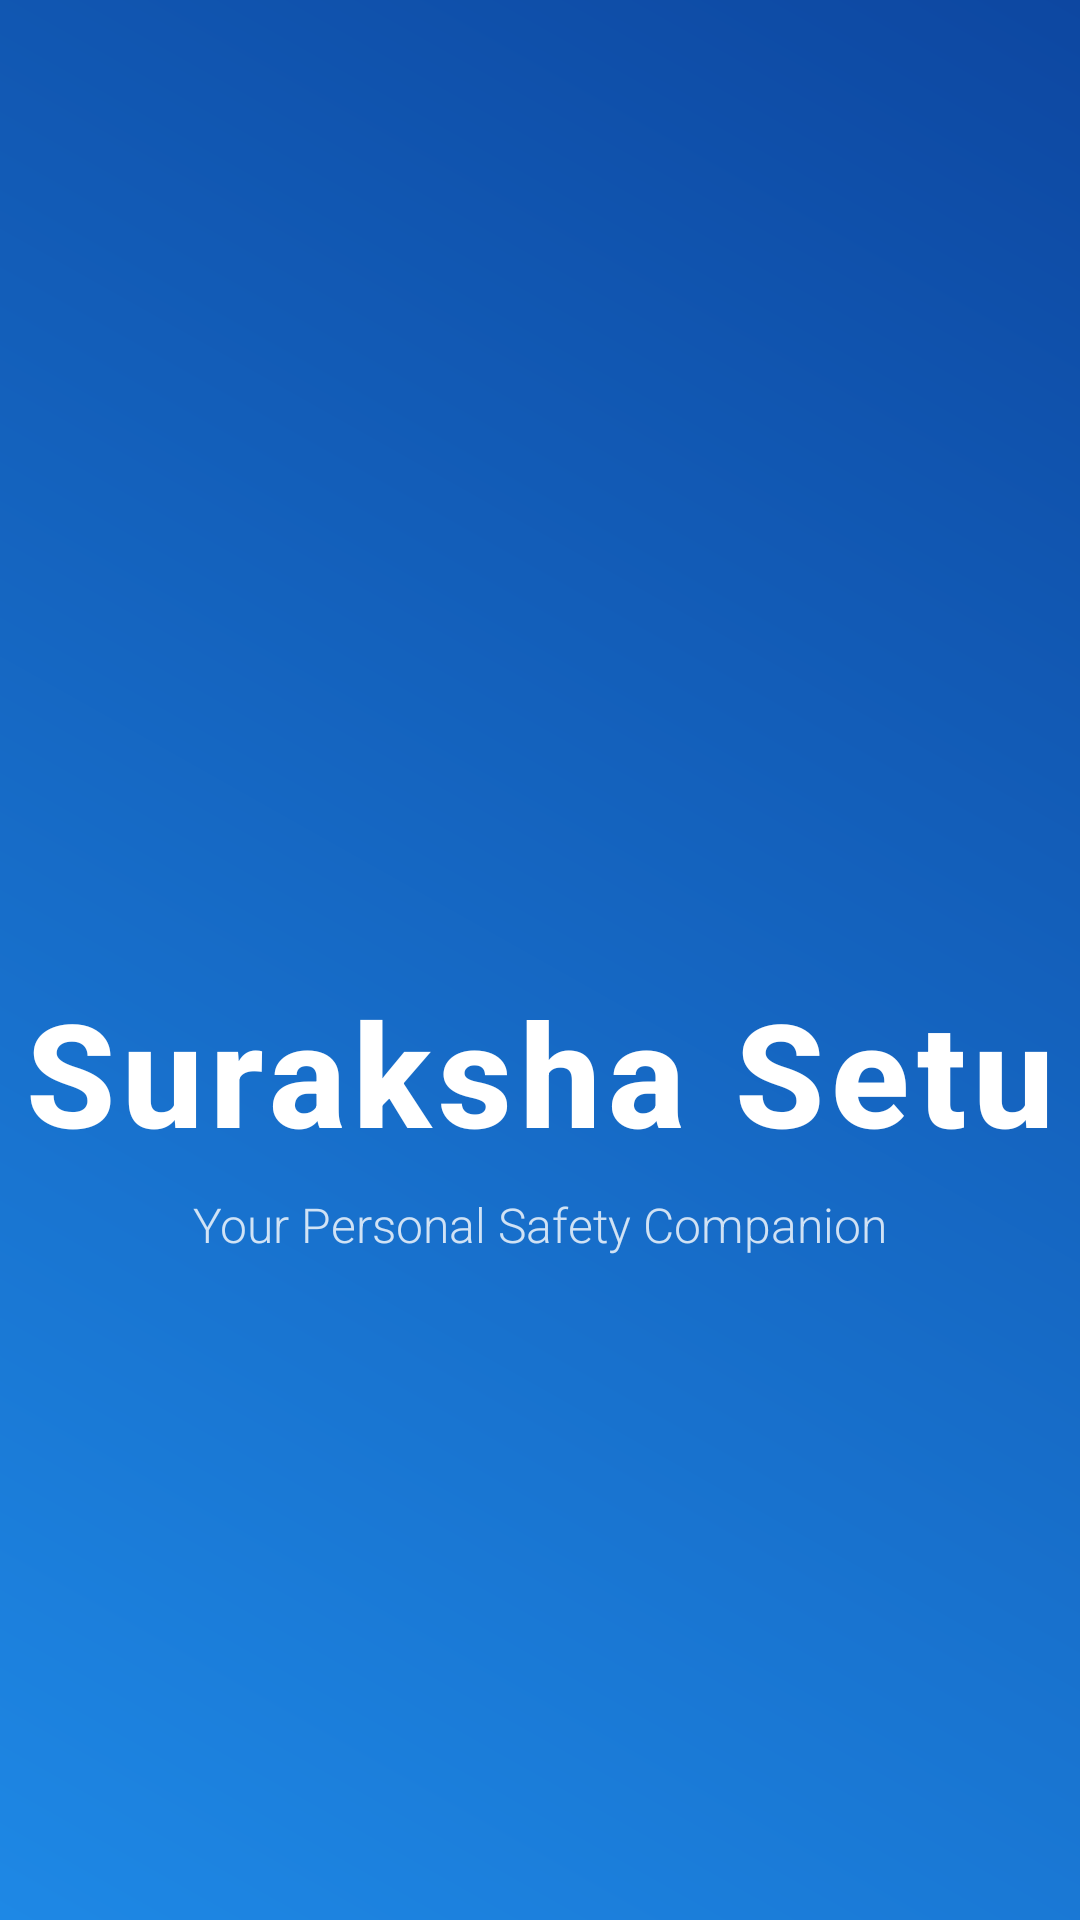

The Android layout XML behind this screen, and the referenced resources:
<!-- AndroidManifest.xml: activity theme Theme.ShakeToSave -->
<!-- res/layout/activity_splash.xml -->
<?xml version="1.0" encoding="utf-8"?>
<androidx.constraintlayout.widget.ConstraintLayout xmlns:android="http://schemas.android.com/apk/res/android"
    xmlns:app="http://schemas.android.com/apk/res-auto"
    xmlns:tools="http://schemas.android.com/tools"
    android:layout_width="match_parent"
    android:layout_height="match_parent"
    android:background="@drawable/splash_background"
    tools:context=".SplashActivity">

    <LinearLayout
        android:id="@+id/logoContainer"
        android:layout_width="wrap_content"
        android:layout_height="wrap_content"
        android:orientation="vertical"
        android:gravity="center"
        app:layout_constraintBottom_toBottomOf="parent"
        app:layout_constraintEnd_toEndOf="parent"
        app:layout_constraintStart_toStartOf="parent"
        app:layout_constraintTop_toTopOf="parent"
        app:layout_constraintVertical_bias="0.45">

        <ImageView
            android:id="@+id/ivLogo"
            android:layout_width="120dp"
            android:layout_height="120dp"
            android:src="@drawable/ic_shield"
            app:tint="#FFFFFF"
            android:layout_marginBottom="24dp"/>

        <TextView
            android:id="@+id/tvLogo"
            android:layout_width="wrap_content"
            android:layout_height="wrap_content"
            android:text="@string/app_name"
            android:textSize="48sp"
            android:textStyle="bold"
            android:letterSpacing="0.05"
            android:fontFamily="sans-serif-medium"
            android:textColor="#FFFFFF" />
            
        <TextView
            android:id="@+id/tvTagline"
            android:layout_width="wrap_content"
            android:layout_height="wrap_content"
            android:text="Your Personal Safety Companion"
            android:textSize="16sp"
            android:alpha="0.8"
            android:layout_marginTop="8dp"
            android:fontFamily="sans-serif-light"
            android:textColor="#FFFFFF" />

    </LinearLayout>



</androidx.constraintlayout.widget.ConstraintLayout>
<!-- resources referenced by this layout -->
<resources>
  <!-- drawable splash_background (drawable) -->
  <?xml version="1.0" encoding="utf-8"?>
  <shape xmlns:android="http://schemas.android.com/apk/res/android">
      <gradient
          android:angle="45"
          android:endColor="#0D47A1"
          android:startColor="#1E88E5"
          android:type="linear" />
  </shape>
  <string name="app_name">Suraksha Setu</string>
  <style name="Theme.ShakeToSave" parent="Base.Theme.ShakeToSave" />
  <style name="Base.Theme.ShakeToSave" parent="Theme.Material3.Light.NoActionBar">
          <item name="colorPrimary">@color/primary</item>
          <item name="colorPrimaryDark">@color/primary_dark</item>
          <item name="colorAccent">@color/accent</item>
          <item name="android:statusBarColor">@color/primary</item>
          <item name="android:windowBackground">@color/background</item>
          <item name="android:textColor">@color/text_primary</item>
          <item name="android:editTextColor">@color/text_primary</item>
          <item name="android:textColorHint">@color/text_secondary</item>
      </style>
  <color name="primary">#1976D2</color>
  <color name="primary_dark">#1565C0</color>
  <color name="accent">#FF5252</color>
  <color name="background">#F5F7FA</color>
  <color name="text_primary">#212121</color>
  <color name="text_secondary">#757575</color>
</resources>
